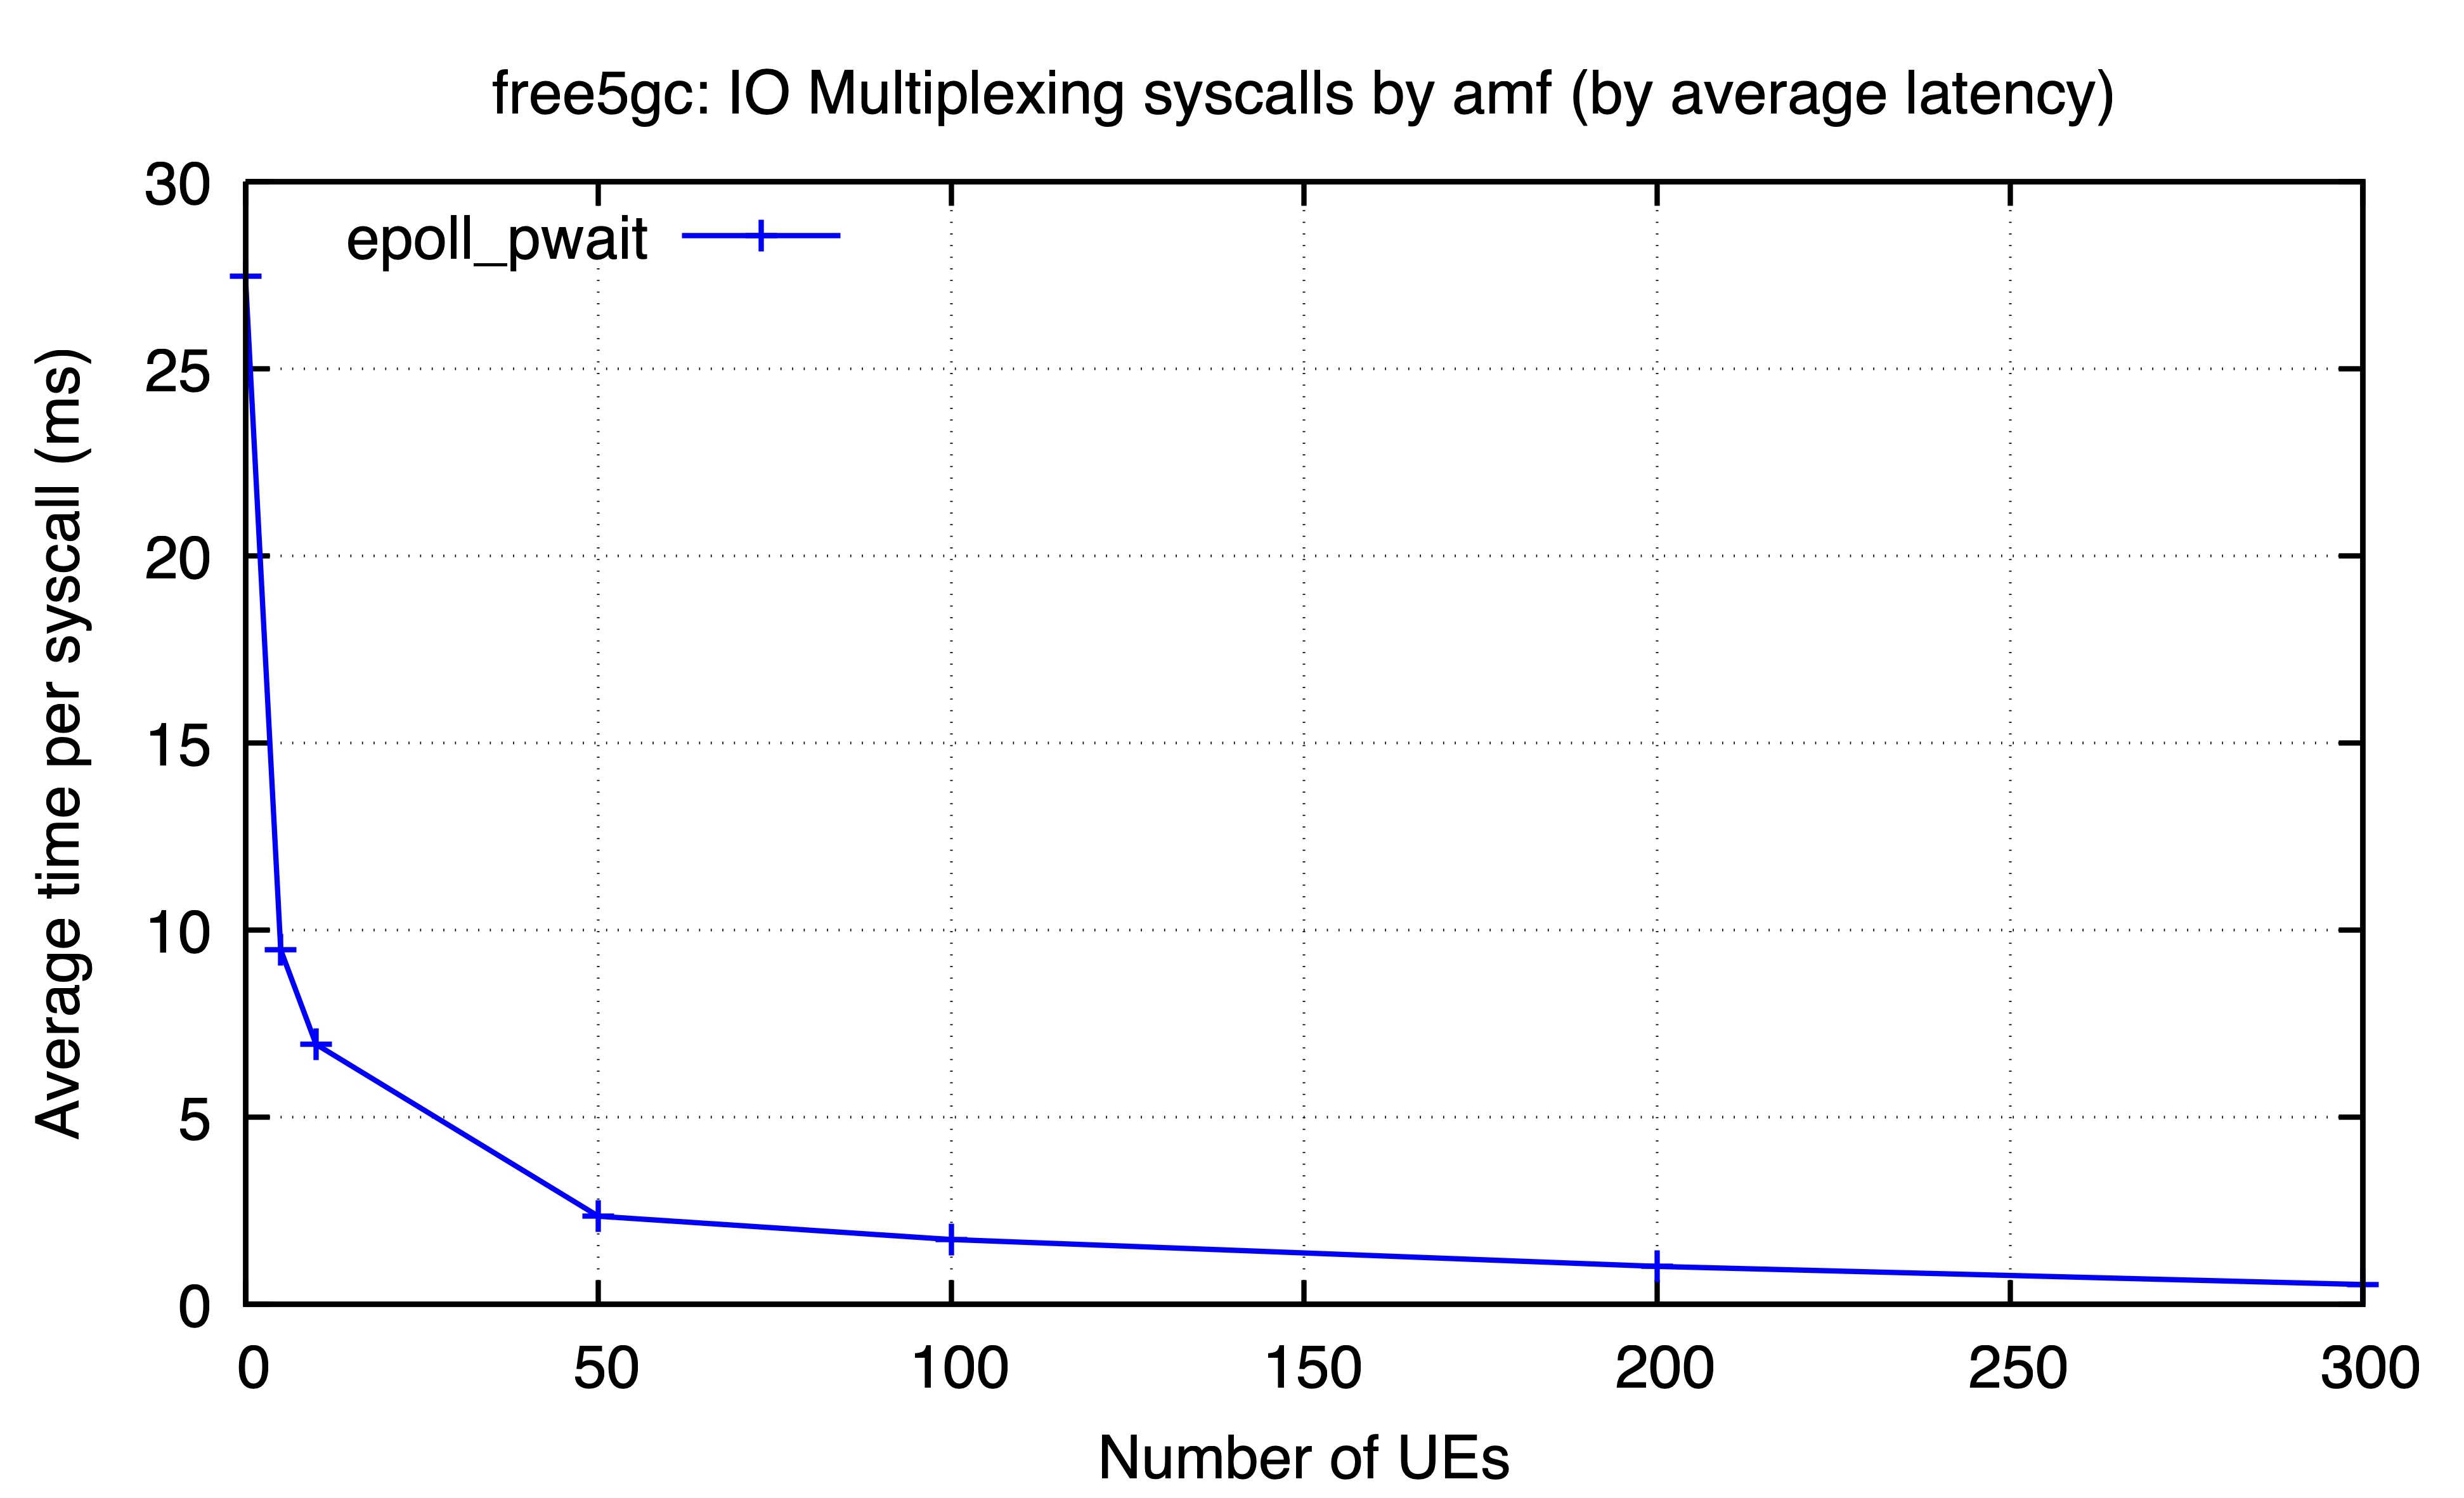

The file beside this chart, header and first rows:
ues, epoll_pwait
0, 27.47
5, 9.471
10, 6.949
50, 2.355
100, 1.733
200, 1.015
300, 0.5305
